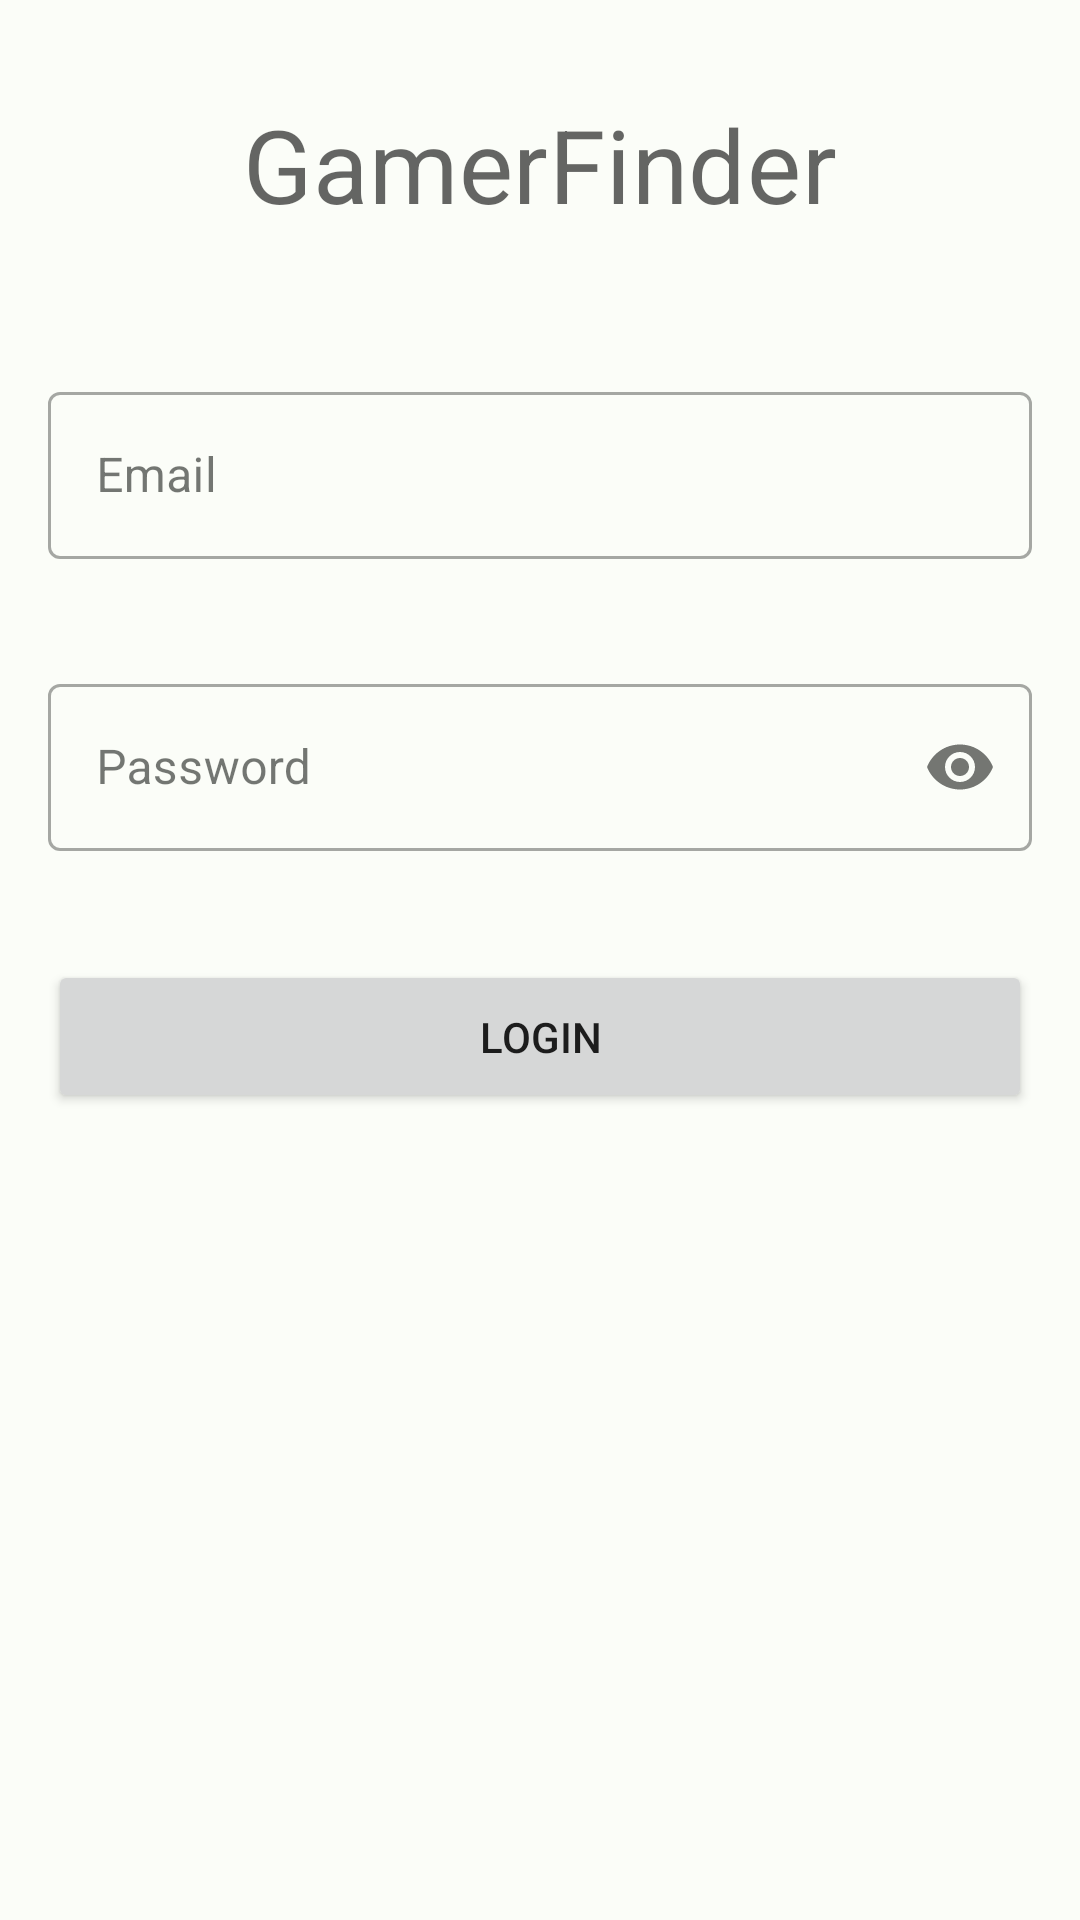

Here is an Android app screen rendered from its layout file. Give the layout XML and the strings, colors and styles it references.
<!-- AndroidManifest.xml: application theme Theme.GamerFinder -->
<!-- res/layout/fragment_login.xml -->
<?xml version="1.0" encoding="utf-8"?>
<layout xmlns:android="http://schemas.android.com/apk/res/android"
    xmlns:tools="http://schemas.android.com/tools"
    xmlns:app="http://schemas.android.com/apk/res-auto">

    <data>

    </data>

    <ScrollView
        android:layout_width="match_parent"
        android:layout_height="match_parent"
        android:fillViewport="true"
        tools:context=".fragments.loginregister.LoginFragment">

        <androidx.constraintlayout.widget.ConstraintLayout
            android:id="@+id/constraint_layout"
            android:layout_width="match_parent"
            android:layout_height="wrap_content"
            android:padding="@dimen/default_padding">

            <TextView
                android:id="@+id/app_name_text"
                android:layout_width="wrap_content"
                android:layout_height="wrap_content"
                android:text="@string/app_name"
                android:padding="@dimen/default_padding"
                app:layout_constraintStart_toStartOf="parent"
                app:layout_constraintEnd_toEndOf="parent"
                app:layout_constraintTop_toTopOf="parent"
                android:textAppearance="?attr/textAppearanceHeadline4"/>

            <com.google.android.material.textfield.TextInputLayout
                android:id="@+id/username_layout"
                android:layout_width="match_parent"
                android:layout_height="wrap_content"
                android:layout_marginTop="32dp"
                android:layout_marginBottom="@dimen/default_padding"
                app:layout_constraintTop_toBottomOf="@id/app_name_text"
                app:layout_constraintStart_toStartOf="parent"
                app:layout_constraintEnd_toEndOf="parent"
                app:startIconDrawable="@drawable/ic_account_box"
                app:errorEnabled="true"
                style="@style/Widget.MaterialComponents.TextInputLayout.OutlinedBox">

                <com.google.android.material.textfield.TextInputEditText
                    android:id="@+id/username_edit_text"
                    android:layout_width="match_parent"
                    android:layout_height="wrap_content"
                    android:hint="@string/prompt_email"
                    android:inputType="text" />

            </com.google.android.material.textfield.TextInputLayout>

            <com.google.android.material.textfield.TextInputLayout
                android:id="@+id/password_layout"
                android:layout_width="match_parent"
                android:layout_height="wrap_content"
                android:layout_marginTop="@dimen/default_padding"
                app:layout_constraintTop_toBottomOf="@id/username_layout"
                app:layout_constraintStart_toStartOf="parent"
                app:layout_constraintEnd_toEndOf="parent"
                app:endIconMode="password_toggle"
                app:startIconDrawable="@drawable/ic_password_outline"
                app:errorEnabled="true"
                style="@style/Widget.MaterialComponents.TextInputLayout.OutlinedBox">

                <com.google.android.material.textfield.TextInputEditText
                    android:id="@+id/password_edit_text"
                    android:layout_width="match_parent"
                    android:layout_height="wrap_content"
                    android:hint="@string/password_input"
                    android:inputType="textPassword" />

            </com.google.android.material.textfield.TextInputLayout>

            <Button
                android:id="@+id/login_button"
                android:layout_width="match_parent"
                android:layout_height="wrap_content"
                android:text="@string/login"
                android:layout_marginTop="@dimen/default_padding"
                android:paddingVertical="@dimen/default_padding"
                app:layout_constraintTop_toBottomOf="@id/password_layout"
                app:layout_constraintStart_toStartOf="parent"
                app:layout_constraintEnd_toEndOf="parent" />

        </androidx.constraintlayout.widget.ConstraintLayout>

    </ScrollView>
</layout>
<!-- resources referenced by this layout -->
<resources>
  <dimen name="default_padding">16dp</dimen>
  <string name="app_name">GamerFinder</string>
  <string name="login">Login</string>
  <string name="password_input">Password</string>
  <string name="prompt_email">Email</string>
  <color name="md_theme_light_primary">#006D3D</color>
  <color name="md_theme_light_onPrimary">#FFFFFF</color>
  <color name="md_theme_light_primaryContainer">#97F7B7</color>
  <color name="md_theme_light_onPrimaryContainer">#00210F</color>
  <color name="md_theme_light_secondary">#4F6353</color>
  <color name="md_theme_light_onSecondary">#FFFFFF</color>
  <color name="md_theme_light_secondaryContainer">#D2E8D4</color>
  <color name="md_theme_light_onSecondaryContainer">#0D1F13</color>
  <color name="md_theme_light_tertiary">#3A6470</color>
  <color name="md_theme_light_onTertiary">#FFFFFF</color>
  <color name="md_theme_light_tertiaryContainer">#BEEAF7</color>
  <color name="md_theme_light_onTertiaryContainer">#001F26</color>
  <color name="md_theme_light_error">#BA1A1A</color>
  <color name="md_theme_light_errorContainer">#FFDAD6</color>
  <color name="md_theme_light_onError">#FFFFFF</color>
  <color name="md_theme_light_onErrorContainer">#410002</color>
  <color name="md_theme_light_background">#FBFDF8</color>
  <color name="md_theme_light_onBackground">#191C19</color>
  <color name="md_theme_light_surface">#FBFDF8</color>
  <color name="md_theme_light_onSurface">#191C19</color>
  <color name="md_theme_light_surfaceVariant">#EEEBF0</color>
  <color name="md_theme_light_onSurfaceVariant">#414942</color>
  <color name="md_theme_light_outline">#717971</color>
  <color name="md_theme_light_inverseOnSurface">#F0F1EC</color>
  <color name="md_theme_light_inverseSurface">#2E312E</color>
  <color name="md_theme_light_inversePrimary">#7BDA9C</color>
</resources>
